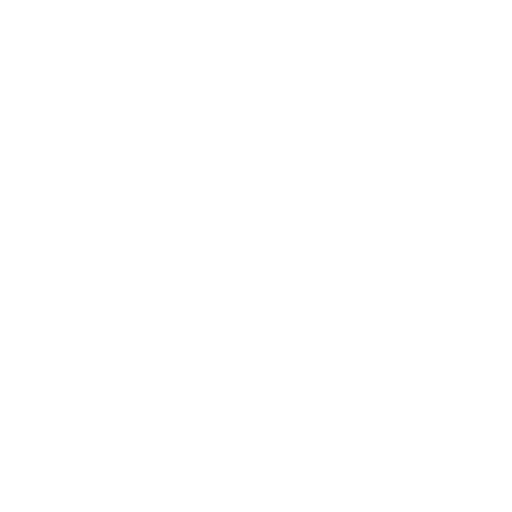
t = 0.00 s
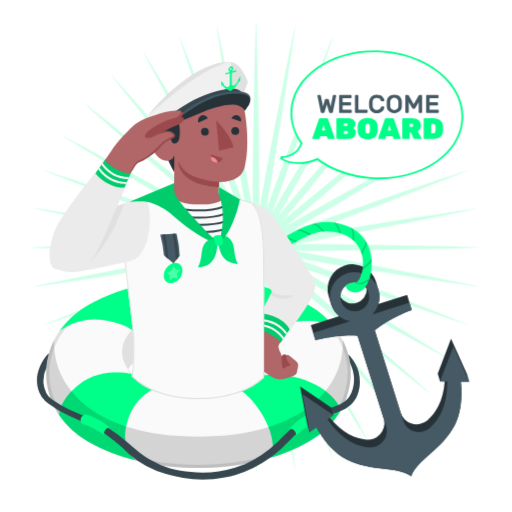
t = 2.00 s
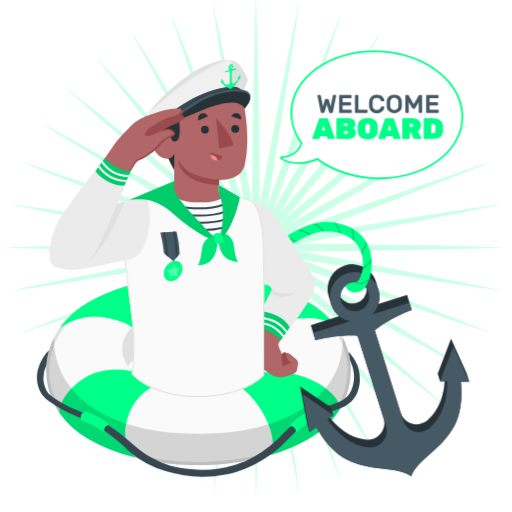
t = 2.60 s
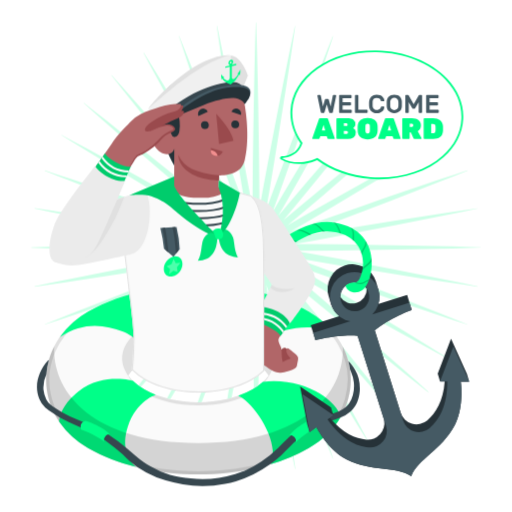
t = 3.95 s
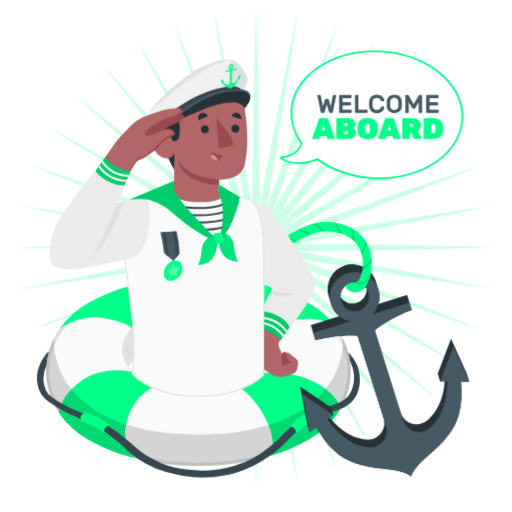
t = 5.30 s
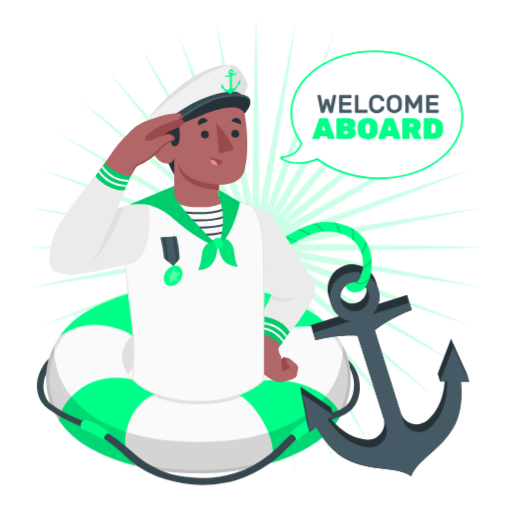
t = 6.80 s

The animated SVG that drew these frames (rendered in a browser with its animation timeline set to each time). Animation: 4 CSS @keyframes rules; one cycle of 8.00 s, repeats indefinitely.

<svg class="animated" id="freepik_stories-welcome-aboard" xmlns="http://www.w3.org/2000/svg" viewBox="0 0 500 500" version="1.1" xmlns:xlink="http://www.w3.org/1999/xlink" xmlns:svgjs="http://svgjs.com/svgjs"><style>svg#freepik_stories-welcome-aboard:not(.animated) .animable {opacity: 0;}svg#freepik_stories-welcome-aboard.animated #freepik--Sunburst--inject-27 {animation: 1s 1 forwards cubic-bezier(.36,-0.01,.5,1.38) fadeIn,6s Infinite  linear heartbeat;animation-delay: 0s,2s;}svg#freepik_stories-welcome-aboard.animated #freepik--life-preserver--inject-27 {animation: 1s 1 forwards cubic-bezier(.36,-0.01,.5,1.38) lightSpeedLeft,3s Infinite  linear floating;animation-delay: 0s,1s;}svg#freepik_stories-welcome-aboard.animated #freepik--Anchor--inject-27 {animation: 1s 1 forwards cubic-bezier(.36,-0.01,.5,1.38) lightSpeedLeft;animation-delay: 0s;}svg#freepik_stories-welcome-aboard.animated #freepik--Character--inject-27 {animation: 1s 1 forwards cubic-bezier(.36,-0.01,.5,1.38) lightSpeedLeft,6s Infinite  linear floating;animation-delay: 0s,1s;}svg#freepik_stories-welcome-aboard.animated #freepik--speech-bubble--inject-27 {animation: 1s 1 forwards cubic-bezier(.36,-0.01,.5,1.38) lightSpeedLeft;animation-delay: 0s;}svg#freepik_stories-welcome-aboard.animated #freepik--Text--inject-27 {animation: 1s 1 forwards cubic-bezier(.36,-0.01,.5,1.38) lightSpeedLeft;animation-delay: 0s;}            @keyframes fadeIn {                0% {                    opacity: 0;                }                100% {                    opacity: 1;                }            }                    @keyframes heartbeat {                0% {                    transform: scale(1);                }                10% {                    transform: scale(1.1);                }                30% {                    transform: scale(1);                }                40% {                    transform: scale(1);                }                50% {                    transform: scale(1.1);                }                60% {                    transform: scale(1);                }                100% {                    transform: scale(1);                }            }                    @keyframes lightSpeedLeft {              from {                transform: translate3d(-50%, 0, 0) skewX(20deg);                opacity: 0;              }              60% {                transform: skewX(-10deg);                opacity: 1;              }              80% {                transform: skewX(2deg);              }              to {                opacity: 1;                transform: translate3d(0, 0, 0);              }            }                    @keyframes floating {                0% {                    opacity: 1;                    transform: translateY(0px);                }                50% {                    transform: translateY(-10px);                }                100% {                    opacity: 1;                    transform: translateY(0px);                }            }        </style><g id="freepik--Sunburst--inject-27" class="animable" style="transform-origin: 250.02px 241.625px;"><g id="freepik--Sparkles--inject-27"><path d="M359.82,244.29c18.3-.33,36.61-.55,54.91-1l27.46-.64c9.15-.28,18.3-.5,27.45-.84v-.41c-9.15-.34-18.3-.56-27.45-.84L414.73,240c-18.3-.42-36.61-.64-54.91-1s-36.61-.55-54.91-.64c-5.76,0-11.52,0-17.28,0,5.68-1,11.35-2,17-3,18-3.27,36-6.73,54-10.17s36-6.9,53.91-10.49l26.93-5.4c9-1.86,17.94-3.67,26.89-5.59l-.07-.4c-9.07,1.25-18.12,2.62-27.19,3.93l-27.15,4.14c-18.09,2.77-36.16,5.73-54.24,8.58s-36.15,5.82-54.19,8.91c-5.7,1-11.4,2-17.1,3,5.45-2,10.89-3.94,16.33-5.92,17.16-6.34,34.27-12.87,51.38-19.38s34.21-13,51.26-19.69l25.58-10c8.51-3.4,17-6.73,25.51-10.18l-.13-.39c-8.72,2.81-17.4,5.74-26.09,8.6l-26,8.79c-17.34,5.87-34.62,11.92-51.93,17.87s-34.59,12-51.82,18.18q-8.21,3-16.4,6c5.05-2.89,10.09-5.81,15.13-8.71,15.81-9.23,31.52-18.63,47.23-28s31.43-18.79,47.07-28.3L417,146.45c7.78-4.82,15.6-9.59,23.36-14.46l-.21-.35c-8.09,4.28-16.13,8.67-24.19,13l-24.1,13.17c-16.06,8.79-32,17.75-48,26.62s-32,17.82-47.87,26.9c-5,2.91-10.08,5.81-15.11,8.74,4.47-3.72,8.92-7.47,13.38-11.2,14-11.84,27.8-23.82,41.65-35.79s27.69-24,41.44-36l20.62-18.14c6.83-6.1,13.7-12.15,20.5-18.29l-.27-.31c-7.23,5.62-14.38,11.34-21.57,17l-21.44,17.16c-14.29,11.44-28.46,23-42.69,34.55s-28.4,23.11-42.48,34.81q-6.68,5.61-13.36,11.23,5.64-6.66,11.24-13.36c11.7-14.08,23.24-28.28,34.81-42.47s23.1-28.4,34.55-42.69l17.15-21.44c5.67-7.2,11.39-14.35,17-21.58l-.31-.26c-6.15,6.79-12.2,13.66-18.3,20.49L354.6,114.36c-12.09,13.75-24,27.63-36,41.44s-24,27.69-35.79,41.65q-5.61,6.69-11.21,13.39,4.4-7.54,8.75-15.11c9.07-15.9,18-31.89,26.9-47.87s17.82-32,26.62-48L347,75.72c4.33-8.07,8.72-16.1,13-24.2l-.36-.2c-4.87,7.76-9.63,15.57-14.45,23.36L330.91,98.13c-9.52,15.64-18.86,31.38-28.3,47.07s-18.78,31.43-28,47.23q-4.37,7.56-8.71,15.13,3-8.19,6-16.4c6.17-17.23,12.16-34.52,18.18-51.81s12-34.59,17.87-51.93l8.78-26c2.87-8.7,5.79-17.37,8.6-26.09l-.38-.14c-3.45,8.48-6.79,17-10.18,25.51l-10,25.58c-6.66,17.06-13.12,34.18-19.69,51.27s-13,34.21-19.39,51.38q-3,8.16-5.92,16.32c1-5.69,2-11.4,3-17.1,3.09-18,6-36.11,8.9-54.18s5.82-36.15,8.59-54.25l4.13-27.15c1.31-9.06,2.69-18.11,3.94-27.18l-.4-.07c-1.93,9-3.73,17.93-5.6,26.89l-5.4,26.93c-3.58,17.95-7,35.94-10.49,53.9s-6.89,36-10.16,54c-1,5.67-2,11.34-3,17,0-5.76,0-11.51,0-17.27-.09-18.31-.38-36.61-.64-54.91s-.56-36.61-1-54.91L251,49.45c-.28-9.15-.5-18.3-.84-27.45h-.4c-.34,9.15-.56,18.3-.84,27.45l-.65,27.46c-.41,18.3-.64,36.6-1,54.91s-.55,36.6-.64,54.91c0,5.76,0,11.51,0,17.27-1-5.67-2-11.34-3-17-3.27-18-6.73-36-10.17-54s-6.9-36-10.48-53.9l-5.4-26.93c-1.87-9-3.68-17.94-5.6-26.89l-.4.07c1.25,9.07,2.63,18.12,3.94,27.18l4.13,27.15c2.77,18.1,5.73,36.16,8.58,54.25s5.82,36.14,8.91,54.18c1,5.7,2,11.41,3,17.1q-2.94-8.16-5.92-16.32c-6.35-17.17-12.88-34.27-19.39-51.38s-13-34.21-19.69-51.27l-10-25.58c-3.4-8.5-6.73-17-10.18-25.51l-.38.14c2.81,8.72,5.73,17.39,8.6,26.09l8.78,26c5.87,17.34,11.92,34.61,17.87,51.93s12,34.58,18.18,51.81q3,8.21,6,16.4-4.34-7.58-8.71-15.13c-9.23-15.8-18.63-31.51-28-47.23s-18.78-31.43-28.3-47.07L154.81,74.68c-4.82-7.79-9.58-15.6-14.45-23.36l-.36.2c4.28,8.1,8.67,16.13,13,24.2l13.17,24.1c8.8,16.06,17.75,32,26.62,48s17.83,32,26.9,47.87q4.37,7.56,8.75,15.11-5.59-6.71-11.21-13.39c-11.84-14-23.82-27.8-35.79-41.65s-23.95-27.69-36-41.44L127.27,93.74c-6.1-6.83-12.15-13.7-18.3-20.49l-.31.26c5.62,7.23,11.34,14.38,17,21.58l17.16,21.44c11.45,14.29,23,28.45,34.55,42.69s23.11,28.39,34.81,42.47q5.61,6.69,11.23,13.36-6.66-5.64-13.36-11.23C196,192.12,181.77,180.57,167.58,169s-28.4-23.11-42.69-34.55L103.45,117.3c-7.19-5.66-14.34-11.38-21.57-17l-.27.31c6.8,6.14,13.67,12.19,20.5,18.29L122.73,137c13.75,12.09,27.63,24,41.44,36s27.68,23.95,41.65,35.79c4.46,3.73,8.91,7.48,13.38,11.2-5-2.93-10.07-5.83-15.11-8.74-15.89-9.08-31.89-18-47.87-26.9s-32-17.83-48-26.62l-24.1-13.17c-8.06-4.33-16.1-8.72-24.19-13l-.21.35c7.76,4.87,15.58,9.64,23.36,14.46l23.46,14.28c15.64,9.51,31.38,18.86,47.06,28.3S185,207.81,200.8,217c5,2.9,10.08,5.82,15.13,8.71q-8.19-3-16.4-6c-17.23-6.18-34.53-12.17-51.82-18.18s-34.59-12-51.93-17.87l-26-8.79c-8.69-2.86-17.37-5.79-26.09-8.6l-.13.39c8.48,3.45,17,6.78,25.51,10.18l25.58,10c17.05,6.65,34.18,13.12,51.26,19.69s34.21,13,51.38,19.38c5.44,2,10.88,4,16.33,5.92-5.7-1-11.4-2-17.1-3-18-3.09-36.12-6-54.19-8.91s-36.15-5.81-54.25-8.58l-27.14-4.14c-9.07-1.31-18.12-2.68-27.19-3.93l-.07.4c9,1.92,17.93,3.73,26.89,5.59l26.93,5.4c18,3.59,35.94,7,53.91,10.49s36,6.9,54,10.17c5.67,1,11.34,2,17,3-5.76,0-11.52,0-17.28,0-18.3.09-36.61.38-54.91.64s-36.61.55-54.91,1l-27.46.64c-9.15.28-18.3.5-27.45.84v.41c9.15.34,18.3.56,27.45.84l27.46.64c18.3.42,36.61.64,54.91,1s36.61.55,54.91.64c5.76,0,11.52,0,17.28,0-5.68,1-11.35,2-17,3-18,3.26-36,6.72-54,10.16s-36,6.9-53.91,10.49L60.55,274c-9,1.87-17.94,3.67-26.89,5.6l.07.4c9.07-1.26,18.12-2.63,27.19-3.94l27.14-4.14c18.1-2.77,36.17-5.72,54.25-8.58s36.15-5.81,54.19-8.9c5.7-1,11.4-2,17.1-3q-8.17,2.94-16.33,5.92c-17.17,6.34-34.27,12.87-51.38,19.38s-34.21,13-51.26,19.69l-25.58,10c-8.51,3.39-17,6.73-25.51,10.18l.13.38c8.72-2.81,17.4-5.74,26.09-8.6l26-8.79c17.34-5.87,34.62-11.92,51.93-17.87s34.59-12,51.82-18.18c5.47-2,10.94-4,16.4-6q-7.58,4.34-15.13,8.71c-15.81,9.23-31.52,18.63-47.24,28S122.14,313,106.5,322.54L83,336.82c-7.78,4.82-15.6,9.59-23.36,14.46l.21.35C68,347.35,76,343,84.08,338.63l24.1-13.17c16.06-8.79,32-17.75,48-26.61s32-17.83,47.87-26.9q7.56-4.36,15.11-8.75-6.7,5.58-13.38,11.21c-14,11.83-27.8,23.82-41.65,35.78s-27.69,24-41.44,36l-20.62,18.14c-6.83,6.1-13.7,12.15-20.5,18.29l.27.31c7.23-5.62,14.38-11.33,21.57-17l21.44-17.16c14.29-11.44,28.46-23,42.69-34.55s28.4-23.11,42.47-34.8q6.69-5.61,13.36-11.24-5.62,6.66-11.23,13.36c-11.7,14.08-23.24,28.29-34.81,42.48s-23.1,28.39-34.55,42.68l-17.16,21.45c-5.66,7.19-11.38,14.34-17,21.57l.31.26c6.15-6.79,12.2-13.66,18.3-20.49l18.13-20.62c12.09-13.75,24-27.63,36-41.44s23.95-27.69,35.79-41.65q5.61-6.69,11.21-13.39-4.4,7.54-8.75,15.11c-9.07,15.9-18,31.89-26.9,47.88s-17.82,32-26.62,48L153,407.55c-4.33,8.07-8.72,16.1-13,24.2l.36.2c4.87-7.75,9.63-15.57,14.45-23.35l14.28-23.46c9.52-15.64,18.86-31.38,28.3-47.07s18.78-31.43,28-47.23q4.36-7.56,8.71-15.13-3,8.19-6,16.4C222,309.34,216,326.64,209.94,343.93s-12,34.58-17.87,51.93l-8.78,26c-2.87,8.7-5.79,17.38-8.6,26.09l.38.14c3.45-8.48,6.78-17,10.18-25.51l10-25.58c6.66-17.06,13.12-34.18,19.69-51.27s13-34.21,19.39-51.38q3-8.16,5.92-16.32c-1,5.7-2,11.4-3,17.1-3.09,18-6,36.12-8.91,54.19s-5.81,36.14-8.58,54.24l-4.13,27.15c-1.31,9.06-2.69,18.11-3.94,27.18l.4.08c1.92-9,3.73-17.93,5.6-26.9l5.4-26.92c3.58-18,7-35.94,10.48-53.91s6.9-36,10.17-54c1-5.67,2-11.34,3-17,0,5.76,0,11.52,0,17.28.09,18.3.38,36.6.64,54.91s.56,36.6,1,54.91l.65,27.45c.28,9.15.5,18.31.84,27.46h.4c.34-9.15.56-18.31.84-27.46l.65-27.45c.41-18.31.64-36.61,1-54.91s.55-36.61.64-54.91c0-5.76,0-11.52,0-17.28,1,5.67,2,11.34,3,17,3.27,18,6.73,36,10.16,54s6.91,35.95,10.49,53.91l5.4,26.92c1.87,9,3.67,17.94,5.6,26.9l.4-.08c-1.25-9.07-2.63-18.12-3.94-27.18l-4.13-27.15c-2.77-18.1-5.73-36.16-8.59-54.24s-5.81-36.15-8.9-54.19c-1-5.7-2-11.4-3-17.1q2.94,8.18,5.92,16.32c6.35,17.17,12.88,34.27,19.39,51.38S298.1,380,304.76,397l10,25.58c3.39,8.5,6.73,17,10.18,25.51l.38-.14c-2.81-8.71-5.73-17.39-8.6-26.09l-8.78-26c-5.87-17.35-11.92-34.62-17.87-51.93s-12-34.59-18.18-51.82q-3-8.21-6-16.4,4.33,7.57,8.71,15.13c9.23,15.8,18.63,31.51,28,47.23s18.78,31.43,28.3,47.07l14.28,23.46c4.82,7.78,9.58,15.6,14.45,23.35l.36-.2c-4.28-8.1-8.67-16.13-13-24.2l-13.17-24.1c-8.8-16.06-17.75-32-26.62-48s-17.83-32-26.9-47.88q-4.37-7.56-8.75-15.11,5.6,6.72,11.21,13.39c11.83,14,23.82,27.8,35.79,41.65s23.95,27.69,36,41.44l18.13,20.62c6.1,6.83,12.15,13.7,18.3,20.49l.31-.26c-5.62-7.23-11.34-14.38-17-21.57l-17.15-21.45c-11.45-14.29-23-28.45-34.55-42.68s-23.11-28.4-34.81-42.48q-5.61-6.69-11.23-13.36,6.66,5.64,13.35,11.24c14.08,11.69,28.29,23.24,42.48,34.8s28.78,23.11,43.06,34.55L396.55,366c7.19,5.67,14.34,11.38,21.57,17l.27-.31c-6.8-6.14-13.67-12.19-20.5-18.29l-20.62-18.14c-13.75-12.08-27.63-24-41.44-36s-27.68-23.95-41.65-35.78q-6.69-5.61-13.38-11.21,7.54,4.4,15.11,8.75c15.89,9.07,31.89,18,47.87,26.9s32,17.82,48,26.61l24.1,13.17c8.06,4.34,16.1,8.72,24.19,13l.21-.35c-7.76-4.87-15.58-9.64-23.36-14.46L393.5,322.54c-15.64-9.51-31.38-18.86-47.07-28.29s-31.42-18.78-47.23-28q-7.56-4.37-15.13-8.71c5.46,2,10.93,4,16.4,6,17.23,6.18,34.53,12.17,51.82,18.18s34.59,12,51.93,17.87l26,8.79c8.69,2.86,17.37,5.79,26.09,8.6l.13-.38c-8.48-3.45-17-6.79-25.51-10.18l-25.58-10c-17.05-6.65-34.18-13.12-51.26-19.69s-34.22-13-51.38-19.38q-8.16-3-16.33-5.92c5.7,1,11.4,2,17.1,3,18,3.09,36.12,6,54.19,8.9s36.15,5.81,54.24,8.58L439.08,276c9.07,1.31,18.12,2.68,27.19,3.94l.07-.4c-8.95-1.93-17.93-3.73-26.89-5.6l-26.93-5.4c-17.95-3.59-35.94-7-53.91-10.49s-35.95-6.9-54-10.16c-5.67-1-11.34-2-17-3,5.76,0,11.52,0,17.28,0C323.21,244.84,341.52,244.56,359.82,244.29Z" style="fill: rgb(0, 255, 136); opacity: 0.2; transform-origin: 250.02px 241.625px;" class="animable"></path></g></g><g id="freepik--life-preserver--inject-27" class="animable" style="transform-origin: 193.742px 376.937px;"><g id="freepik--Inflatable--inject-27" class="animable" style="transform-origin: 193.742px 376.937px;"><g id="freepik--inflatable--inject-27" class="animable" style="transform-origin: 193.756px 371.274px;"><path d="M86,437.87c59.5,34.37,156,34.37,215.48,0,54.7-31.56,54.7-101.61,0-133.23-59.5-34.32-156-34.32-215.48,0C31.34,336.26,31.34,406.31,86,437.87Zm39.09-71c3.6-5,8.91-9.71,16-13.79,29.12-16.76,76.26-16.76,105.38,0,7.05,4.08,12.36,8.75,16,13.79-3.6,5-8.91,9.65-16,13.73-29.12,16.82-76.26,16.82-105.38,0C134,376.5,128.73,371.83,125.13,366.85Z" style="fill: rgb(250, 250, 250); transform-origin: 193.755px 371.274px;" id="el3ik4eql4hvr" class="animable"></path><path d="M57.51,405.78c-20-34.63-7-76.94,30.1-98.42,58.54-33.76,153.8-33.76,212.34,0,12.89,7.46,23.3,17.62,30.09,29.39a68.12,68.12,0,0,1,6.79,53c-5.24,18.57-18.34,34.69-36.88,45.39-58.54,33.81-153.8,33.81-212.34,0-12.89-7.45-23.3-17.6-30.1-29.37m190.54-55.45c-29.93-17.22-78.61-17.22-108.53,0-7.3,4.23-16,14.19-16,14.19,3.19,6.34,8.67,14.58,15.94,18.79,29.93,17.28,78.61,17.28,108.54,0,7.27-4.21,15.46-15.28,17.3-21.23C265.35,362.08,255.34,354.56,248.05,350.33Zm-193.27,57C61.62,419.19,72,429.79,86,437.87c59.5,34.37,156,34.37,215.48,0,40.7-23.49,51.12-68.28,31.25-102.7-6.83-11.83-17.25-22.44-31.25-30.53-59.5-34.32-156-34.32-215.48,0C45.34,328.16,34.92,373,54.78,407.35Zm207.65-40.5c-3.6,5-8.9,9.65-16,13.73-29.12,16.81-76.26,16.82-105.38,0-7.05-4.08-12.36-8.75-16-13.73,3.6-5,8.91-9.71,16-13.79,29.12-16.76,76.26-16.76,105.38,0,7.05,4.08,12.36,8.75,16,13.79Z" style="fill: rgb(224, 224, 224); transform-origin: 193.758px 371.274px;" id="elitsu0ix37vg" class="animable"></path><path d="M141.09,319.75c29.12-16.76,76.26-16.76,105.38,0,22,12.73,27.37,31.45,16,47.1-3.6-5-8.91-9.71-16-13.79-29.12-16.76-76.26-16.76-105.38,0-7.05,4.08-12.36,8.75-16,13.79C113.72,351.2,119.08,332.48,141.09,319.75Z" style="fill: rgb(224, 224, 224); transform-origin: 193.779px 337.015px;" id="el5cout26cbkv" class="animable"></path><path d="M264.55,453.61a33.27,33.27,0,0,0,1.83-13.08c-1.25-22.22-23-50.07-33.65-53.68l.13-.1a82.69,82.69,0,0,0,13.61-6.17,58.23,58.23,0,0,0,10.18-7.4c40.6-4.73,72.51,18.26,76,34.39-6.84,11.75-17.19,22.27-31.11,30.3A176.56,176.56,0,0,1,264.55,453.61Z" style="fill: rgb(0, 255, 136); transform-origin: 282.69px 413.081px;" id="elx3qu9jfzlqe" class="animable"></path><path d="M301.52,304.64a86.61,86.61,0,0,1,25.41,21.89c-22.67-13-52.15-3.64-62.4,1.34-10.43,5.07-22.17,16.57-20.9,23.63l-.19,0a92.33,92.33,0,0,0-19.62-7.31c-2.74-6-5.65-17.18-1-33.61,3.79-13.48,13.45-22.05,20.79-26.85C264.75,287.92,284.63,294.89,301.52,304.64Z" style="fill: rgb(0, 255, 136); transform-origin: 273.65px 317.615px;" id="elem8qyh3f1oo" class="animable"></path><g id="el1evua8mj6wh"><path d="M243.63,351.5l-.19,0a92.33,92.33,0,0,0-19.62-7.31c-2.74-6-5.64-17.17-1-33.59a90.94,90.94,0,0,1,23.68,9.17A54.77,54.77,0,0,1,260,330.44C251,336.17,242.54,345.46,243.63,351.5Z" style="opacity: 0.15; transform-origin: 240.187px 331.05px;" class="animable"></path></g><path d="M144.15,351.47l-.09,0c-.21-12.56-14.17-23.65-23.9-27.34-17.8-6.74-38.62-10.26-61.76,5.45A85.63,85.63,0,0,1,86,304.64c17.12-9.88,37.3-16.89,58.78-21.08,9,6.69,16.06,17,19.91,30a41.18,41.18,0,0,1-2.54,31.05A90.9,90.9,0,0,0,144.15,351.47Z" style="fill: rgb(0, 255, 136); transform-origin: 112.503px 317.515px;" id="el6jv4mf3kaes" class="animable"></path><g id="eluxwuty990a9"><path d="M144.06,351.44c-.15-9-7.36-17.22-15-22.53a56.6,56.6,0,0,1,12-9.16,89.58,89.58,0,0,1,22.74-8.91c.3.89.63,1.77.9,2.69a41.18,41.18,0,0,1-2.54,31.05h0a90.9,90.9,0,0,0-18,6.89Z" style="opacity: 0.15; transform-origin: 147.838px 331.155px;" class="animable"></path></g><path d="M86,437.87a85.29,85.29,0,0,1-28.29-25.82c.64-7,4.38-17.92,19-29.58,23.34-18.67,53.11-10.26,53.11-10.26l.07,0a57.06,57.06,0,0,0,11.21,8.39,80.55,80.55,0,0,0,11.11,5.27v0s-19,5.31-27.41,31c-6.65,20.27.62,32.62,7.85,39.4A182.76,182.76,0,0,1,86,437.87Z" style="fill: rgb(0, 255, 136); transform-origin: 104.96px 413.295px;" id="eljy73b3n5tcs" class="animable"></path></g><g id="elhc5iz57duy"><path d="M334.63,338.6c2.28,41.64-33.82,94.45-140.85,94.45S50.66,380.25,52.93,338.61C35.65,372.52,46.68,415.16,86,437.87c59.5,34.37,156,34.37,215.48,0C340.88,415.16,351.92,372.52,334.63,338.6Z" style="opacity: 0.15; transform-origin: 193.781px 401.124px;" class="animable"></path></g><path d="M351.29,382.44c-.53,7.43-3.32,14.45-8.81,19.57a32.53,32.53,0,0,1-10.14,6.09c-3.11,1.27-6.33,2.28-9.39,3.35-7.3,2.54-14.5,5.1-21.09,9.21A94.3,94.3,0,0,0,286.42,433c-5.49,5.29-10.4,11.11-16.38,15.88q-3.36,2.68-6.86,5.16a109.83,109.83,0,0,1-32.84,16.27c-3.49,1-7,1.86-10.58,2.55a116.78,116.78,0,0,1-41.1.56,164.43,164.43,0,0,1-16.8-3.9,92.82,92.82,0,0,1-35.25-18.82c-2.44-2.09-4.39-4.53-6.76-6.63-2.69-2.38-5.43-4.71-8.23-7A126.05,126.05,0,0,0,94,425c-6.89-3.81-14.15-6.89-21.35-10.06-3.62-1.6-7.23-3.21-10.74-5.05-2.89-1.51-5.65-3.24-8.41-5l-1-.6a57.83,57.83,0,0,1-8.27-5.87A23.25,23.25,0,0,1,38.46,390c-5.49-13.08-.89-27,8-37.28a2.19,2.19,0,0,1,1.2-.73,72.31,72.31,0,0,0-2.46,13.92,30.08,30.08,0,0,0-2.74,15.16,27.12,27.12,0,0,0,2.65,9.19,16.1,16.1,0,0,0,4.14,5.2c.47.42,1,.81,1.49,1.19,2.41,1.77,5,3.25,7.56,4.85a94.53,94.53,0,0,0,9.9,5.37c6.76,3.2,13.77,5.8,20.56,8.93a153,153,0,0,1,17.88,9.51,168.31,168.31,0,0,1,16.92,12.56c5.46,4.52,10.47,9.37,16.33,13.43q3.26,2.25,6.68,4.28a89.35,89.35,0,0,0,19.4,8.56c6.69,2,13.44,2.64,20.33,3.38a108.59,108.59,0,0,0,43.33-4.22c2.29-.71,4.57-1.5,6.81-2.36,1.14-.44,2.27-.91,3.38-1.4a101.26,101.26,0,0,0,15.28-8.48,106.13,106.13,0,0,0,16.61-13.34c5.08-5.08,9.91-10.32,15.46-14.93A81.48,81.48,0,0,1,303.92,412c6.74-3.22,14-5.29,21-7.73,4.49-1.55,8.82-3.23,12.37-6.16a20.31,20.31,0,0,0,3.51-3.7c4.25-5.84,5.43-13.66,4.73-20.71a32.55,32.55,0,0,0-2.56-9.85c-.35-.84-.72-1.68-1.12-2.5a71,71,0,0,0-1.76-8.61,41.57,41.57,0,0,1,3.58,4.13c1.09,1.49,2.11,3,3.06,4.61C350.51,367.69,351.8,375.25,351.29,382.44Z" style="fill: rgb(55, 71, 79); transform-origin: 193.742px 413.482px;" id="elaz42hpujh0w" class="animable"></path><path d="M83.71,411.37c16.2,5.11,23.53,12.95,23.53,12.95-3-.79-7,4.08-5.27,7.33A86.59,86.59,0,0,0,79.23,419.8C77.49,414.48,80.72,411.75,83.71,411.37Z" style="fill: rgb(0, 255, 136); transform-origin: 92.9902px 421.51px;" id="elgca65rw25r6" class="animable"></path><path d="M304.4,409.57c-15.43,7.1-21.72,15.79-21.72,15.79,2.87-1.16,7.46,3.17,6.14,6.61a86.55,86.55,0,0,1,21.08-14.59C311,411.88,307.42,409.57,304.4,409.57Z" style="fill: rgb(0, 255, 136); transform-origin: 296.392px 420.77px;" id="elqry8c5pnvu" class="animable"></path></g></g><g id="freepik--Anchor--inject-27" class="animable animator-active" style="transform-origin: 368.355px 340.87px;"><g id="freepik--anchor--inject-27" class="animable" style="transform-origin: 368.355px 340.87px;"><path d="M458.23,372.85,456,365.26l-15.54-34.4-13,34.09,2.28,7.59,4.54,0c-1.47,19.56-9,31.15-17,38a16.23,16.23,0,0,1-26-7.57L366,322.56c13.6-11.57,36.11-20,36.11-20l-2.23-7.05-2.27-7.59-28,8.83a24.08,24.08,0,0,0-.11-14.16c-.37-1.18-1.84-6.2-2.27-7.58A24.21,24.21,0,0,0,321,289.56c.37,1.17,1.84,6.19,2.28,7.58a24,24,0,0,0,8,11.66l-27.78,8.76,4.5,14.65s23.37-6,41.17-4.32l25.92,82.19a16.21,16.21,0,0,1-17.38,19.26c-10.44-1-23.29-6.21-35.73-21.43l3.53-2.53-2.27-7.59-30.19-20.48,7,37.09,2.28,7.59,6.65-4.77c3,5.69,13.57,23.55,29.44,31.48,25.18,12.58,47.88,6.26,63.13,16.25,6.75-16.93,29-24.77,42.38-49.52,8.45-15.59,6.83-36.26,6.06-42.67ZM332.31,289.93a14.08,14.08,0,0,1,25.9-7.71,14.08,14.08,0,0,1-25.9,7.71Z" style="fill: rgb(38, 50, 56); transform-origin: 375.64px 361.501px;" id="el3ewktfvih0q" class="animable"></path><path d="M458.23,372.85l-15.53-34.4-13,34.09,7.08.07c.12,24.21-8.3,37.88-17.23,45.55a16.22,16.22,0,0,1-25.95-7.57l-27.73-87.95c13.59-11.62,36.2-20.09,36.2-20.09l-2.23-7.05L363.54,307a24.2,24.2,0,1,0-21.39,6.75l-36.32,11.45,2.23,7.06s23.37-6,41.17-4.32L377,415.84a16.22,16.22,0,0,1-16.91,21.09c-11.71-1.17-26.45-7.53-40.24-27.42l5.76-4.13L295.38,384.9l7,37.09,6.65-4.77c3,5.69,13.57,23.55,29.44,31.48,25.18,12.58,47.88,6.26,63.13,16.25,6.75-16.93,29-24.77,42.38-49.52,8.45-15.59,6.83-36.26,6.06-42.67ZM342.16,276.43A14.09,14.09,0,1,1,333,294.1,14.09,14.09,0,0,1,342.16,276.43Z" style="fill: rgb(69, 90, 100); transform-origin: 376.805px 365.337px;" id="el0ebb1vnc4dme" class="animable"></path><path d="M361.26,270.75A55.31,55.31,0,0,1,359.1,276a27.05,27.05,0,0,1-2.39,4.23,12.93,12.93,0,0,1-2.9,3.05,12.12,12.12,0,0,1-8.68,2.24,11.13,11.13,0,0,1-5.81-2.81,10.13,10.13,0,0,1-1.82-3.18,1.81,1.81,0,0,1-.09-.55,14.15,14.15,0,0,1,9.8-3.23.79.79,0,0,0,.61,0l.18-.07a12.39,12.39,0,0,0,3-3.11c8.79-18,1.46-41.5-23.33-45.72-19.24-3.28-29.41,4.82-43.85,12.38-1.83-2.81-3.64-5.56-5.34-8.15,15.83-8.37,30.24-16.75,48.78-13.62C357.13,222.6,367.6,245,361.26,270.75Z" style="fill: rgb(0, 255, 136); transform-origin: 320.758px 251.203px;" id="elkkx5xkiprtk" class="animable"></path><g id="elynbxjg2t84"><g style="opacity: 0.2; transform-origin: 320.795px 247.4px;" class="animable"><path d="M331.37,223.67a17,17,0,0,0-2.87-5,10.15,10.15,0,0,0-1.14-1.13l-.12,0c-.57-.09-1.13-.18-1.69-.25a9.93,9.93,0,0,1,2.78,2.81,25,25,0,0,1,2.56,5.67c.23.68.47,1.37.71,2.05.49.13,1,.28,1.45.43C332.45,226.74,332,225.19,331.37,223.67Z" id="elxdwdyhqypjb" class="animable" style="transform-origin: 329.3px 222.77px;"></path><path d="M344.34,230.55c0,1.28-.13,2.56-.07,3.84.52.45,1,.9,1.51,1.38,0-.27-.09-.53-.11-.8-.16-1.82,0-3.65,0-5.47a12.65,12.65,0,0,0-1.18-6c-.71-.4-1.43-.79-2.18-1.17C344.38,224.4,344.45,227.79,344.34,230.55Z" id="eln6h3ix775qj" class="animable" style="transform-origin: 344.045px 229.05px;"></path><path d="M293.25,224.3a11.42,11.42,0,0,0-1.29-.11l-2.43,1.2.6-.07a8.61,8.61,0,0,1,3.39.19,32.11,32.11,0,0,1,6.1,2.75c.91.46,1.83,1,2.75,1.43.57-.24,1.14-.47,1.72-.68-1.78-.87-3.54-1.77-5.32-2.64A20,20,0,0,0,293.25,224.3Z" id="elxhsb9h5g8c" class="animable" style="transform-origin: 296.81px 226.94px;"></path><path d="M358.89,274.81c.3-.13.6-.25.91-.36.24-.56.48-1.12.7-1.69-.26.08-.53.17-.79.27a29.84,29.84,0,0,0-4.37,2.21,7.47,7.47,0,0,1-2.2.93,9.36,9.36,0,0,1-2.59.05,8.21,8.21,0,0,1-2.5-.48l-.05,0-.18.07a.79.79,0,0,1-.61,0h-1a5.17,5.17,0,0,0,2.51,1.33,10.89,10.89,0,0,0,5.35.07C355.82,276.67,357.28,275.53,358.89,274.81Z" id="el8ehoncgfanc" class="animable" style="transform-origin: 353.355px 275.135px;"></path><path d="M290.52,235.67c-4-1.36-7.77-3.75-11.94-4.32l.87,1.34a16,16,0,0,1,2.06.55c2.6.9,5,2.22,7.6,3.21Z" id="ela1ckb3xvoev" class="animable" style="transform-origin: 284.55px 233.9px;"></path><path d="M361.89,253.94a12.13,12.13,0,0,1-4.22,4.58,25.17,25.17,0,0,0-3.4,3.12c-.1.81-.23,1.62-.39,2.42a23.66,23.66,0,0,1,2-2.27c1.47-1.47,3.23-2.54,4.79-3.91a10.58,10.58,0,0,0,2.34-3c-.05-1.29-.16-2.55-.31-3.8,0,0,0,0,0,0A9.48,9.48,0,0,1,361.89,253.94Z" id="el0sxv74qqnjp" class="animable" style="transform-origin: 358.445px 257.57px;"></path><path d="M353.43,249a9.83,9.83,0,0,1,.48-1.94,37.11,37.11,0,0,1,2.38-4.71,14.53,14.53,0,0,0,1.77-4.65c0-.24.06-.49.08-.74-.43-.77-.88-1.52-1.37-2.25a6.35,6.35,0,0,1,.13,1.17,9,9,0,0,1-.35,2.48,22.55,22.55,0,0,1-2.24,4.8,25.8,25.8,0,0,0-1.66,3.38C353,247.34,353.2,248.16,353.43,249Z" id="eln9l5i8gemf" class="animable" style="transform-origin: 355.395px 241.855px;"></path><path d="M313.65,222.81a17.71,17.71,0,0,0-4.25-3.41,9.66,9.66,0,0,0-2.5-.88c-.81.21-1.62.43-2.43.67a8.16,8.16,0,0,1,2.39.26,9.07,9.07,0,0,1,2.73,1.36,27.41,27.41,0,0,1,3.94,3.75c.59.62,1.2,1.24,1.85,1.81.64-.06,1.29-.1,1.95-.13A37.26,37.26,0,0,1,313.65,222.81Z" id="eldopkk5mbihn" class="animable" style="transform-origin: 310.9px 222.445px;"></path></g></g></g></g><g id="freepik--Character--inject-27" class="animable" style="transform-origin: 178.017px 228.488px;"><g id="freepik--character--inject-27" class="animable" style="transform-origin: 178.017px 228.488px;"><g id="freepik--Top--inject-27" class="animable" style="transform-origin: 178.017px 228.488px;"><path d="M278.34,349.4a3.06,3.06,0,0,0-3.24,1.76c-.49-.31-.8-.91-1.37-1s-1.3.47-1.68,1.07a13.06,13.06,0,0,0,1.11,15.31,2.19,2.19,0,0,0,.79.63,2.23,2.23,0,0,0,1.15.07,25.91,25.91,0,0,0,6-1.42c1.93-.71,4-1.86,4.55-3.84a7.68,7.68,0,0,0-.52-4.39,11.55,11.55,0,0,0-2.87-5.07C281.28,351.53,279.67,349.63,278.34,349.4Z" style="fill: rgb(154, 74, 77); transform-origin: 277.925px 358.325px;" id="elledcqtilta" class="animable"></path><path d="M293.85,307.6c14.18-20.28,13.85-24.31,8.25-34.92-3.06-5.79-15.52-25.47-29.05-46.38-8.36-12.93-15.19-17-25.55-18.54V259l18.86,28.56s-15.65,32.61-18.46,41.77c-4.05,13.17-.82,29.64,10,37.25s13.38,8.48,21.43,6.14,10.12-3.31,10.66-6.09c1.36-7,2.38-7.92-2.1-11.54-2.55-2.06-4.73-4.13-6.11-5a1.21,1.21,0,0,0-1.72.52c-2,4.05,3.89,9.31,3.89,9.31a32.73,32.73,0,0,0-7.86,3.3c-1.66-7.11-.29-11.33-2-15-1.1-2.32-3.08-6.21-1.62-8.32C275.57,335.41,285,320.25,293.85,307.6Z" style="fill: rgb(177, 102, 104); transform-origin: 275.958px 290.813px;" id="eltng35gcrz2k" class="animable"></path><path d="M255.64,308.37l-7,17.24s4.59-1.62,14.86,3.88C273.14,334.64,274,338,274,338l10.29-15s-2.3-5.21-11.88-9.34A76.62,76.62,0,0,0,255.64,308.37Z" style="fill: rgb(0, 255, 136); transform-origin: 266.465px 323.185px;" id="elsxh526z8oi" class="animable"></path><g id="elin7bfsl6wm"><path d="M255.64,308.37l-7,17.24s4.59-1.62,14.86,3.88C273.14,334.64,274,338,274,338l10.29-15s-2.3-5.21-11.88-9.34A76.62,76.62,0,0,0,255.64,308.37Z" style="opacity: 0.2; transform-origin: 266.465px 323.185px;" class="animable"></path></g><path d="M279.31,330.19l1.13-1.66a33.77,33.77,0,0,0-26.64-13.6l-.83,0-.77,1.91A31.94,31.94,0,0,1,279.31,330.19Z" style="fill: rgb(250, 250, 250); transform-origin: 266.32px 322.56px;" id="el3276jyen3rt" class="animable"></path><path d="M251.07,319.66l-.77,1.9a31.86,31.86,0,0,1,25.92,13.15l1.14-1.67A33.8,33.8,0,0,0,251.07,319.66Z" style="fill: rgb(250, 250, 250); transform-origin: 263.83px 327.185px;" id="elu8vvfy2du4p" class="animable"></path><path d="M266.36,287.58c5.86,4.59,14.26,4.07,18.26,2.83-6.69,4.34-15.92,2.32-19.43-.5" style="fill: rgb(154, 74, 77); transform-origin: 274.905px 290.252px;" id="elo2drqjelq4" class="animable"></path><path d="M245.25,201.27c9,3.33,16.4,5,23.2,14.93s33.92,51.06,37.25,58.67,2.87,12.23-3.83,23.63-18.65,27.12-18.65,27.12-5.27-13.76-28.51-16.25l10.87-21.45-20.33-29.61Z" style="fill: rgb(235, 235, 235); transform-origin: 276.486px 263.445px;" id="elpk9g4qg6nq" class="animable"></path><path d="M265.58,287.92c3.5,4.53,16.44,4.84,21.69,3.39-6.59,5.46-18.71,4.12-23.09-.64Z" style="fill: rgb(224, 224, 224); transform-origin: 275.725px 291.389px;" id="el4xnzjqmuooi" class="animable"></path><path d="M130.24,344.29c0-1.26.1-2.33.13-3.05C130.33,342.05,130.29,343.11,130.24,344.29Z" style="fill: rgb(250, 250, 250); transform-origin: 130.305px 342.765px;" id="el61i09u420i3" class="animable"></path><path d="M257.6,242c-.74-10.81-1.64-21.92-5.79-32.06a23.51,23.51,0,0,0-6.35-9c-.18,0-31.72-9.55-31.91-9.55s-43.44-2.51-43.53-2.45c-9.27,2.37-18.45,5-27.62,7.72-5.46,3.35-9.62,8.4-12.82,13.86-9.68,16.68-9.66,36.87-7.11,55.44.08.65.16,1.32.24,2,.26,2.29.54,4.67.84,7.12,1.11,9.56,2.37,20.4,3.46,28.5,1.44,12.54,3.24,25.09,3.36,37.72,0-2.91-.13-5.82-.31-8.73.23,3.4.35,6.37.31,8.73-.13,8.13-.45,14.86-.82,20.28.27-4.61.5-12.24.69-17.23-.23,5.43-.63,14.65-.74,17.5-.14,1.46-.67,7.61-.83,9.32h0v.05h.09a56.32,56.32,0,0,0,12.33,9.41c29.12,16.81,76.27,16.81,105.38,0a57.73,57.73,0,0,0,11.18-8.27c.23,0,.35,0,.34-.07C257.72,342,258.79,271.23,257.6,242Z" style="fill: rgb(250, 250, 250); transform-origin: 189.602px 291.088px;" id="elga23jxcazzs" class="animable"></path><path d="M170.14,189.88c1.52.06,16.61.92,27.72,1.56l15.54.88c1.12.31,12,3.58,20,6,8.54,2.57,10.89,3.27,11.59,3.47a22.84,22.84,0,0,1,5.91,8.51c3.93,9.63,4.91,20.08,5.71,31.72.76,18.8.6,54.56.45,86.11-.08,16.78-.15,32.66-.07,43.44l0,0a56.3,56.3,0,0,1-11,8.13c-13.93,8-32.46,12.47-52.19,12.47s-38.26-4.43-52.19-12.47a55.53,55.53,0,0,1-11.88-9c.1-1.08.26-2.92.41-4.68s.31-3.46.37-4.14v-.05l0-.25h0c.43-6.42.71-13.26.82-20.33,0-2.3-.07-5.18-.31-8.82h0c-.47-7.53-1.37-15-2.25-22.36-.26-2.23-.53-4.45-.79-6.7-1-7.75-2.25-18.13-3.32-27.28l-.14-1.21c-.29-2.45-.58-4.83-.84-7.12l-.24-2c-3.24-23.58-1-41,7-54.79,3.53-6,7.69-10.54,12.37-13.45,8.69-2.56,18-5.25,27.33-7.64m-.1-1h0c-9.27,2.37-18.45,5-27.62,7.72-5.46,3.35-9.62,8.4-12.82,13.86-9.68,16.68-9.66,36.87-7.11,55.44.08.65.16,1.32.24,2,.26,2.29.54,4.67.84,7.12,1.11,9.56,2.37,20.4,3.46,28.5,1.44,12.54,3.24,25.09,3.36,37.72,0-2.91-.14-5.82-.31-8.73.23,3.4.35,6.37.31,8.73-.13,8.13-.45,14.86-.82,20.28.27-4.61.5-12.24.69-17.23-.23,5.43-.63,14.65-.74,17.5-.14,1.46-.67,7.61-.83,9.32h0v.05h.09a56.32,56.32,0,0,0,12.33,9.41c14.56,8.41,33.63,12.61,52.69,12.61s38.13-4.2,52.69-12.61a57.73,57.73,0,0,0,11.18-8.27c.23,0,.35,0,.34-.07-.27-30.22.8-101-.39-130.27-.74-10.81-1.64-21.92-5.79-32.06a23.51,23.51,0,0,0-6.35-9c-.18,0-31.72-9.55-31.91-9.55h0c-.46,0-42.54-2.45-43.51-2.45Z" style="fill: rgb(224, 224, 224); transform-origin: 189.622px 291.03px;" id="el4zvp15r3ek3" class="animable"></path><path d="M213.77,241.42c-7.2-3.24-34.9-20-41.9-35.58L170.09,191l43.42,1.65C220.83,200.63,222.13,226.3,213.77,241.42Z" style="fill: rgb(250, 250, 250); transform-origin: 194.812px 216.21px;" id="elfsngft8ip4" class="animable"></path><path d="M219.34,220.72c0-.69.09-1.37.12-2.05-9.13,3.09-21.37,4-35.16,2.63.79.71,1.59,1.42,2.41,2.12,1.51.12,3,.22,4.47.28C202,224.18,211.66,223.17,219.34,220.72Z" style="fill: rgb(55, 71, 79); transform-origin: 201.88px 221.243px;" id="elxq0c3k4ghv" class="animable"></path><path d="M188.59,209.65c11.78.52,22.19-.73,30.16-3.68-.11-.65-.21-1.29-.34-1.91-11.29,4.3-27.91,5-46.52,1.84.32.7.69,1.4,1.09,2.1A138.46,138.46,0,0,0,188.59,209.65Z" style="fill: rgb(55, 71, 79); transform-origin: 195.32px 206.912px;" id="el813mpt9vb0c" class="animable"></path><path d="M219.46,213.12c0-.66-.05-1.34-.09-2-10.48,4-25.54,4.87-42.52,2.45.59.72,1.22,1.44,1.86,2.16,3.72.48,7.36.81,10.87,1C201.23,217.22,211.53,216,219.46,213.12Z" style="fill: rgb(55, 71, 79); transform-origin: 198.155px 213.978px;" id="el7auqee5sdjq" class="animable"></path><path d="M216.82,234.14a76.12,76.12,0,0,1-13,1.7q1.45.91,2.79,1.71a76.26,76.26,0,0,0,9.5-1.34C216.36,235.53,216.6,234.84,216.82,234.14Z" style="fill: rgb(55, 71, 79); transform-origin: 210.32px 235.845px;" id="eldgca8po0zaf" class="animable"></path><path d="M196.42,230.92a81.06,81.06,0,0,0,21.89-2.5c.13-.68.24-1.37.35-2.06-6.91,2-15.42,2.93-24.92,2.62C194.64,229.65,195.53,230.29,196.42,230.92Z" style="fill: rgb(55, 71, 79); transform-origin: 206.2px 228.65px;" id="elc2isebsy2sv" class="animable"></path><path d="M228.68,127c2.24-1.86,3.95-3.4,5-6.25a20.51,20.51,0,0,0,1-8.38A42.27,42.27,0,0,0,230,96.44a30.48,30.48,0,0,0-30.72-16.65,53.75,53.75,0,0,0-8.83,2c-10,3-20.14,7.09-27.24,14.76a42.74,42.74,0,0,0-5.26,7.13,32.72,32.72,0,0,0-3.12,6.61,30.91,30.91,0,0,0-.65,14.75,57.11,57.11,0,0,0,1.86,7.53c1.55,4.88,2.95,11.42,4.47,16.38a105.82,105.82,0,0,0,4.64,12.9,105.9,105.9,0,0,0,5.05,9.76l2.46-18c6.29-.78,11.41,1,17.31-1.45A111.07,111.07,0,0,0,206,143.89,161.11,161.11,0,0,0,221.4,133C223.87,131.05,226.25,129,228.68,127Z" style="fill: rgb(38, 50, 56); transform-origin: 194.171px 125.602px;" id="el3v3ebxmt7n6" class="animable"></path><path d="M187,95c.19,5.41-5.44,17.51-12.88,24.45,1.05,6,2.1,12.21,1.07,18.25a10,10,0,0,1-1.25,3.71,4.45,4.45,0,0,1-3.14,2.15c-1.76.19-2.52-.86-3.11-2.22a45.62,45.62,0,0,0-2.86-5,9.89,9.89,0,0,0-1.64-1.92c-2.77-2.39-10.82-5.13-14.2,3.44-3.51,8.89,4.07,19.68,10.38,21.79,8.85,3,10.81-4.56,10.81-4.56l-.11,36c-.49,10.9,14.28,12.13,30.73,11.85,6.7-.12,15.33-2.84,16.6-5.29,1.38-2.64-3.91-4.91-3.91-4.91l.37-11.69s8.5-.14,12.74-1.91c3.2-1.34,10-3.72,12.26-12.48,4.81-18.84,2.07-43.11.13-54.39-1.78-10.34-10.5-21.19-13.66-22.63.19,2.23-1.41,8-10.78,9.81C202.88,101.65,195.62,98.16,187,95Z" style="fill: rgb(177, 102, 104); transform-origin: 194.822px 146.307px;" id="elzl9u0hufep" class="animable"></path><path d="M213.88,180.94c-10.22-.57-20.58-3.33-26.42-6.15a26.45,26.45,0,0,1-13.17-13.59s-1,8,9.29,16.12c10.92,8.64,30.2,8.75,30.2,8.75Z" style="fill: rgb(154, 74, 77); transform-origin: 194.072px 173.635px;" id="el0cd4uok2dka" class="animable"></path><path d="M203.9,131.9a3.81,3.81,0,1,1-4.07-3.7A3.87,3.87,0,0,1,203.9,131.9Z" style="fill: rgb(38, 50, 56); transform-origin: 200.091px 132.003px;" id="el4qg7xcq7uut" class="animable"></path><path d="M202.91,118.81,193.82,123a5.24,5.24,0,0,1,2.56-6.79A4.88,4.88,0,0,1,202.91,118.81Z" style="fill: rgb(38, 50, 56); transform-origin: 198.154px 119.388px;" id="elcvaaoxazhb4" class="animable"></path><path d="M206,154.34l11.53,3.46a6.32,6.32,0,0,1-7.72,4.11A5.87,5.87,0,0,1,206,154.34Z" style="fill: rgb(154, 74, 77); transform-origin: 211.597px 158.244px;" id="el65sm9nau3ih" class="animable"></path><path d="M212.72,162a8.65,8.65,0,0,0-7-5.71,5.78,5.78,0,0,0,4.1,5.61A5.87,5.87,0,0,0,212.72,162Z" style="fill: rgb(242, 143, 143); transform-origin: 209.22px 159.213px;" id="el8k542velz7w" class="animable"></path><path d="M235.27,122.2,226,119a4.72,4.72,0,0,1,6.1-3A5,5,0,0,1,235.27,122.2Z" style="fill: rgb(38, 50, 56); transform-origin: 230.745px 118.959px;" id="elw5s9radatu" class="animable"></path><path d="M233.57,131.13a3.84,3.84,0,1,1-4.1-3.73A3.91,3.91,0,0,1,233.57,131.13Z" style="fill: rgb(38, 50, 56); transform-origin: 229.731px 131.233px;" id="el9bc1363rqvt" class="animable"></path><path d="M213.94,150.39l14-3.17c-1.45-8-8.44-17-16.81-26.34Z" style="fill: rgb(154, 74, 77); transform-origin: 219.535px 135.635px;" id="eloh6016skhps" class="animable"></path><path d="M225.92,64.09c-12.21-2.29-32.35,6.9-48.63,19.55-22.56,17.51-32.47,32.1-32.47,32.1s13-7.46,38-15.86C203.84,92.85,225.92,64.09,225.92,64.09Z" style="fill: rgb(224, 224, 224); transform-origin: 185.37px 89.7395px;" id="elg9jw1k98ej" class="animable"></path><path d="M154,126.22s-8.11-5.09-9.13-10.48c0,0,11-9.68,22.31-18.89,14-11.44,35-26.47,53.92-32.38,13.59-4.23,21,19.12,21,19.12a137.74,137.74,0,0,1-7.36,17s-6.9-4.44-28.89,3.15c-11.51,4-23,10.64-31.65,15.66C161.56,126.73,154,126.22,154,126.22Z" style="fill: rgb(240, 240, 240); transform-origin: 193.485px 95.0926px;" id="elg9pshso7ctj" class="animable"></path><path d="M225.66,99.36c6.56-.31,9,1.24,9,1.24a137.74,137.74,0,0,0,7.36-17s-5.78-18.23-16.51-19.54C225.55,76,225.6,88.17,225.66,99.36Z" style="fill: rgb(224, 224, 224); transform-origin: 233.765px 82.33px;" id="el8pc49euv4zc" class="animable"></path><path d="M154,126.22c27.8-25.54,54.22-35,71.59-36.28,7.21-.51,10.88,3.43,11.86,5.12a11.74,11.74,0,0,1-2.72,5.54s-22.2-4.9-78.81,31.61A19.18,19.18,0,0,1,154,126.22Z" style="fill: rgb(55, 71, 79); transform-origin: 195.725px 111.052px;" id="el22ys8b0v9hah" class="animable"></path><path d="M159.85,129.68c14.78-13.67,34-33.4,64.73-36.73s17,15.18,17,15.18,5.25-9.8-16.73-7S173.6,120.61,159.85,129.68Z" style="fill: rgb(69, 90, 100); transform-origin: 202.244px 111.115px;" id="ele6ukzpepcwl" class="animable"></path><path d="M159.85,129.68c24-18.74,43.63-33.05,65.45-34.79,23.45-1.87,21.2,7.38,13.72,16.68-5.52-9.4-20.2-6.59-40,.7A419.74,419.74,0,0,0,159.85,129.68Z" style="fill: rgb(38, 50, 56); transform-origin: 202.013px 112.164px;" id="elnm8xe4ld14j" class="animable"></path><path d="M234.76,77.72a14.38,14.38,0,0,1-2.9,4.17l.77.4a15.77,15.77,0,0,1-3.5,4.11,1.58,1.58,0,0,1-2.77-1.24l0-10.7,3.9-.95a.88.88,0,0,0,.62-.72c.06-.45-.22-.75-.59-.66l-3.93,1V73a3.6,3.6,0,0,0,1.34-2.83,1.91,1.91,0,0,0-2.27-2,3.41,3.41,0,0,0-2.36,3.25,2,2,0,0,0,1.33,2.09v.13l-3.9,1a.89.89,0,0,0-.62.72c-.06.45.23.75.59.66l3.93-1,0,10.7c0,1.65-1.52,3.07-2.77,2.6a8,8,0,0,1-3.49-2.41l.77-.78A7.1,7.1,0,0,1,216,82.29a12.7,12.7,0,0,0,.49,5.17l.77-.78c.71,1.28,2.85,4.16,8.08,5.51a24.82,24.82,0,0,0,8.11-9.46l.77.4A15.33,15.33,0,0,0,234.76,77.72Zm-9.35-7.92c.46-.11.84.23.84.77a1.23,1.23,0,0,1-.84,1.17.69.69,0,0,1-.84-.76A1.23,1.23,0,0,1,225.41,69.8Z" style="fill: rgb(0, 255, 136); transform-origin: 225.364px 80.1625px;" id="el6fwhkc7e57k" class="animable"></path><path d="M142.51,196.83c-7.62.17-26.53,6.88-41.43,12.66-13.41,5.21-40.35,24.6-48.64,32.56l0,23.05c14.93,6.66,27.13,3.4,43.81-.09,29.1-6.1,31.72-6.88,31.72-6.88C146.74,253.65,150.12,210.58,142.51,196.83Z" style="fill: rgb(235, 235, 235); transform-origin: 99.3681px 232.895px;" id="elpckbyy0suj" class="animable"></path><path d="M121.4,202.08c-6.7,2.24-13.88,4.91-20.32,7.41a61.68,61.68,0,0,0-5.66,2.6l-20,51c15.23-1.63,22.83-14.91,33.63-33.53C114.23,220.67,118.58,208.92,121.4,202.08Z" style="fill: rgb(224, 224, 224); transform-origin: 98.41px 232.585px;" id="eljrl4d2bjlxm" class="animable"></path><path d="M170.29,113.6c3.73-.68,7.09-1.1,8.56-.69,0,0,.56,2.15-1.7,5.29l1.94-.17c1,.82.59,3.12-1.75,5-3.22,2.59-7.58,3.3-16.24,8.15a37.25,37.25,0,0,0-13,12.55s-5.64,4.46-10.66-.19S140.85,124.58,170.29,113.6Z" style="fill: rgb(154, 74, 77); transform-origin: 157.841px 129.203px;" id="eld90sr9hjvg" class="animable"></path><path d="M108.41,151.14c7.51-11.78,13.41-16,18.54-21.92A32.06,32.06,0,0,1,137.59,121c6.08-3.23,13.19-4.77,18.26-6.66,8.24-3.07,16.66-3.18,20.66-3.09.86.9.25,5.93-7,7.68a66.88,66.88,0,0,0-21.89,10.23c-7.18,4.95-7.59,9.35-3.45,9s9.1-4.38,16-6c7.61-1.82,10.86,2.78,9.77,4.37s-7.47,2.66-12.06,7.71-10.72,11.19-19.2,15.37c-1.26.61-4.1,1.58-5.16,2.73-4.35,4.72-11.91,20.37-11.91,20.37L93.89,172Z" style="fill: rgb(177, 102, 104); transform-origin: 135.35px 146.97px;" id="elnskoz57yhps" class="animable"></path><path d="M144.21,138.21a19.29,19.29,0,0,0,5.7-2.19c1.81-.93,3.62-1.92,5.52-2.76a29.29,29.29,0,0,1,6-1.91,10.87,10.87,0,0,1,6.42.63,6.07,6.07,0,0,1,2.63,2.26,3,3,0,0,1,.45,2,2,2,0,0,1-.56,1.09,3.75,3.75,0,0,1-.76.58c-2,1.12-3.79,1.76-5.55,2.76a21.1,21.1,0,0,0-4.77,3.46c-1.34,1.4-2.75,3-4.19,4.48a65.82,65.82,0,0,1-9.55,8,51.72,51.72,0,0,1-5.37,3.2c-1.84,1.05-3.91,1.58-5.49,2.57a4,4,0,0,0-1,.91,13.41,13.41,0,0,0-.94,1.15c-.63.78-1.2,1.62-1.77,2.46-1.14,1.69-2.2,3.43-3.24,5.19-2.14,3.49-4.1,7.09-6.1,10.68,1.62-3.77,3.42-7.46,5.3-11.12,1-1.82,2-3.62,3.05-5.38.54-.88,1.09-1.76,1.71-2.61.3-.43.61-.85,1-1.26a5,5,0,0,1,1.23-1.2c1.86-1.27,3.84-1.81,5.55-2.81a49.4,49.4,0,0,0,5.15-3.17,65.09,65.09,0,0,0,9.19-7.9c1.47-1.44,2.76-2.9,4.28-4.44a23.15,23.15,0,0,1,5.2-3.68c1.83-1,3.88-1.72,5.5-2.63,1.49-.43,0-2.55-1.54-3.28a9.46,9.46,0,0,0-5.62-.75,28.72,28.72,0,0,0-5.8,1.59c-1.91.69-3.77,1.55-5.66,2.37A17.46,17.46,0,0,1,144.21,138.21Z" style="fill: rgb(154, 74, 77); transform-origin: 146.297px 156.948px;" id="elg4adbsynl" class="animable"></path><path d="M120.32,189.46l7.36-17.08s-4.63,1.52-14.78-4.2c-9.51-5.37-10.25-8.76-10.25-8.76L92,174.24s2.19,5.25,11.67,9.6A76.34,76.34,0,0,0,120.32,189.46Z" style="fill: rgb(0, 255, 136); transform-origin: 109.84px 174.44px;" id="elsklw5pl6phj" class="animable"></path><g id="elxzjfxtqsezp"><path d="M120.32,189.46l7.36-17.08s-4.63,1.52-14.78-4.2c-9.51-5.37-10.25-8.76-10.25-8.76L92,174.24s2.19,5.25,11.67,9.6A76.34,76.34,0,0,0,120.32,189.46Z" style="opacity: 0.2; transform-origin: 109.84px 174.44px;" class="animable"></path></g><path d="M97.13,167.12,96,168.76a33.75,33.75,0,0,0,26.34,14.18h.83l.81-1.89A31.92,31.92,0,0,1,97.13,167.12Z" style="fill: rgb(250, 250, 250); transform-origin: 109.99px 175.03px;" id="eleoef1jeyrue" class="animable"></path><path d="M125.14,178.28l.81-1.89a31.87,31.87,0,0,1-25.63-13.71l-1.18,1.64A33.81,33.81,0,0,0,125.14,178.28Z" style="fill: rgb(250, 250, 250); transform-origin: 112.545px 170.48px;" id="elb6ydkt80esj" class="animable"></path><path d="M92.82,171.83c3.4,6.06,17,15.74,29.28,14.62,0,0-7.49,18.67-18,42.29C92.27,255.17,91.16,257.32,80,263.2c-7,3.69-21.79,5.05-27.47,1.9-8.42-4.67-2.77-31.58,4.2-43.33C63.38,210.47,76.14,192.8,92.82,171.83Z" style="fill: rgb(235, 235, 235); transform-origin: 85.2058px 219.344px;" id="eltbys4n6xn5h" class="animable"></path><path d="M213.77,241.42s-11.32-10.69-27-27.84S170.09,191,170.09,191l0-8.88-43.7,18.35s14.44-1.54,21.38,1c16.89,6.28,18.33,10.94,33.3,22.4C201.36,239.4,213.77,241.42,213.77,241.42Z" style="fill: rgb(0, 255, 136); transform-origin: 170.08px 211.77px;" id="ellb4gxmahinj" class="animable"></path><g id="elqso19z54fw"><path d="M213.77,241.42s-11.32-10.69-27-27.84S170.09,191,170.09,191l0-8.88-43.7,18.35s14.44-1.54,21.38,1c16.89,6.28,18.33,10.94,33.3,22.4C201.36,239.4,213.77,241.42,213.77,241.42Z" style="opacity: 0.2; transform-origin: 170.08px 211.77px;" class="animable"></path></g><path d="M196.9,250.93a57.52,57.52,0,0,1-1.25,7.27,29.11,29.11,0,0,1-2.35,6.23,22.83,22.83,0,0,0,8.57-2c4.54-2,8-6.85,9.34-12.72.48-2,1.11-4.71.77-6.81-.46-2.81-2.83-5.78-5.92-5.77-3.69,0-6.88,4.6-8,7.74a19.67,19.67,0,0,0-.91,4.36C197.05,249.79,197,250.36,196.9,250.93Z" style="fill: rgb(0, 255, 136); transform-origin: 202.688px 250.78px;" id="elsqb99hbo7ue" class="animable"></path><g id="elhumvyv62myk"><path d="M196.9,250.93a57.52,57.52,0,0,1-1.25,7.27,29.11,29.11,0,0,1-2.35,6.23,22.83,22.83,0,0,0,8.57-2c4.54-2,8-6.85,9.34-12.72.48-2,1.11-4.71.77-6.81-.46-2.81-2.83-5.78-5.92-5.77-3.69,0-6.88,4.6-8,7.74a19.67,19.67,0,0,0-.91,4.36C197.05,249.79,197,250.36,196.9,250.93Z" style="opacity: 0.1; transform-origin: 202.688px 250.78px;" class="animable"></path></g><path d="M228.69,247.64a57.83,57.83,0,0,0,1.25,7.27,29,29,0,0,0,2.35,6.23,22.93,22.93,0,0,1-8.58-2c-4.53-2-8-6.86-9.33-12.72-.48-2-1.12-4.72-.77-6.81.46-2.82,2.83-5.78,5.92-5.77,3.69,0,6.88,4.6,8,7.74a20,20,0,0,1,.91,4.36C228.54,246.5,228.61,247.07,228.69,247.64Z" style="fill: rgb(0, 255, 136); transform-origin: 222.9px 247.49px;" id="elppdkgbaurn8" class="animable"></path><g id="elribszzf5v8g"><path d="M228.69,247.64a57.83,57.83,0,0,0,1.25,7.27,29,29,0,0,0,2.35,6.23,22.93,22.93,0,0,1-8.58-2c-4.53-2-8-6.86-9.33-12.72-.48-2-1.12-4.72-.77-6.81.46-2.82,2.83-5.78,5.92-5.77,3.69,0,6.88,4.6,8,7.74a20,20,0,0,1,.91,4.36C228.54,246.5,228.61,247.07,228.69,247.64Z" style="opacity: 0.1; transform-origin: 222.9px 247.49px;" class="animable"></path></g><path d="M213.77,241.42c3.3-13.78,7.07-30-.26-48.79l.27-6.56,20.47,12S229.13,227.37,213.77,241.42Z" style="fill: rgb(0, 255, 136); transform-origin: 223.88px 213.745px;" id="el4t5ss6gcgj" class="animable"></path><g id="el3od1vhj8mcg"><path d="M213.77,241.42c3.3-13.78,7.07-30-.26-48.79l.27-6.56,20.47,12S229.13,227.37,213.77,241.42Z" style="opacity: 0.2; transform-origin: 223.88px 213.745px;" class="animable"></path></g><path d="M217.92,238.45c.12,1.67-.24,3.38-1.72,4.28a6.14,6.14,0,0,1-3.54.72c-2.15-.11-2.41-2.13-2.89-3.9A10.23,10.23,0,0,0,208,236c-.14-.18-.4-.6-.4-.6a10.45,10.45,0,0,1,1.27-1.12,11.15,11.15,0,0,1,2-1.08,5.73,5.73,0,0,1,3.64-.17,4.75,4.75,0,0,1,3.09,3.49A10,10,0,0,1,217.92,238.45Z" style="fill: rgb(0, 255, 136); transform-origin: 212.771px 238.146px;" id="el1a4enn6feva" class="animable"></path><path d="M178.17,267.8c-.15,5.35-4.34,10.66-9.37,11.86s-9-2.16-8.83-7.51,4.34-10.66,9.36-11.86S178.32,262.45,178.17,267.8Z" style="fill: rgb(0, 255, 136); transform-origin: 169.069px 269.975px;" id="el89sgx7039bh" class="animable"></path><path d="M156.57,232.5l15.81-1.07a103.84,103.84,0,0,1,3.09,21.66l-6.11,7.4-9.22-7.82A137.36,137.36,0,0,0,156.57,232.5Z" style="fill: rgb(69, 90, 100); transform-origin: 166.02px 245.96px;" id="elxcpwasfxpw" class="animable"></path><path d="M168.38,231.7c2.2,8.23,3.09,19.37,3.5,25.74l2.27-2.76c-.55-6-1.55-14.86-3.15-23.16Z" style="fill: rgb(55, 71, 79); transform-origin: 171.265px 244.48px;" id="el8mzbjwyxxz9" class="animable"></path><path d="M161.91,254.17l2.64,2.24c-.53-6-1.57-15.46-3.27-24.23l-2.64.18C160.46,239,161.4,247.69,161.91,254.17Z" style="fill: rgb(55, 71, 79); transform-origin: 161.595px 244.295px;" id="elc0skbwg1ddp" class="animable"></path><g id="elayxxbtehdw6"><polygon points="169.62 262.81 171.59 266.83 176.25 266.43 172.77 270.75 173.43 275.52 169.31 274.18 165.06 277.52 166 272.37 162.7 269.67 167.41 267.82 169.62 262.81" style="fill: rgb(255, 255, 255); opacity: 0.3; transform-origin: 169.475px 270.165px;" class="animable"></polygon></g></g></g></g><g id="freepik--speech-bubble--inject-27" class="animable" style="transform-origin: 362.968px 112.162px;"><g id="freepik--speech-bubble--inject-27" class="animable" style="transform-origin: 362.968px 112.162px;"><path d="M451.48,116.09c-1.68,35.63-42.76,61.44-89.76,57.79-20.36-1.58-38.42-8.48-51.94-18.6-8.11,4.49-24.32,6.28-34.93-.24a.84.84,0,0,1,.37-1.55c8-.44,15.91-4,19.26-13.66-6.78-9.53-10.39-20.36-9.86-31.6,1.55-32.83,37.88-58.85,82.93-58.11C414.69,50.91,453.16,80.46,451.48,116.09Z" style="fill: rgb(255, 255, 255); transform-origin: 362.993px 112.164px;" id="elbhogqubwn75" class="animable"></path><path d="M370.44,175.11q-4.37,0-8.78-.34c-19.46-1.51-37.88-8.05-52-18.43-8,4.14-24.33,6.22-35.32-.54a1.73,1.73,0,0,1,.79-3.21c6.4-.35,14.72-2.84,18.31-12.63-6.9-9.84-10.27-20.82-9.75-31.77.76-16.22,9.83-31.26,25.53-42.33s36.42-17,58.31-16.63C395,49.69,420.93,60.08,436.84,77c10.83,11.54,16.2,25,15.54,39.09h0c-.66,14-7.28,27-19.15,37.47C417.68,167.33,394.68,175.11,370.44,175.11Zm-60.59-20.9.46.35c13.87,10.38,32.15,16.92,51.48,18.42,26.91,2.09,53.18-5.66,70.26-20.73,11.49-10.14,17.9-22.66,18.54-36.2S446,89.44,435.53,78.27c-15.58-16.61-41-26.8-68-27.25-21.55-.37-41.84,5.44-57.25,16.3-15.23,10.75-24,25.29-24.77,41-.51,10.69,2.84,21.42,9.69,31l.27.37-.16.44c-3.79,11-12.84,13.82-19.85,14.25,10.66,6.43,26.49,4.22,33.87.12Z" style="fill: rgb(0, 255, 136); transform-origin: 362.968px 112.162px;" id="eliwm9760yi7" class="animable"></path></g></g><g id="freepik--Text--inject-27" class="animable" style="transform-origin: 368.82px 114.263px;"><path d="M319.16,101.94l-2.16,7.5a1.89,1.89,0,0,1-.31.62.65.65,0,0,1-.56.23h-2a.75.75,0,0,1-.59-.23,1.31,1.31,0,0,1-.28-.62L310,93.61a1.91,1.91,0,0,1,0-.2.69.69,0,0,1,.2-.48.66.66,0,0,1,.48-.2h1.85a.85.85,0,0,1,.48.15.79.79,0,0,1,.3.53l2.11,10.64,1.86-6.7a1.59,1.59,0,0,1,.23-.45.71.71,0,0,1,.64-.28h2.06a.7.7,0,0,1,.64.28,1.43,1.43,0,0,1,.24.45l1.86,6.7L325,93.41a.79.79,0,0,1,.3-.53.87.87,0,0,1,.48-.15h1.86a.68.68,0,0,1,.68.68.88.88,0,0,1,0,.2l-3.21,15.83a1.32,1.32,0,0,1-.29.62.74.74,0,0,1-.59.23h-2a.69.69,0,0,1-.57-.23,2.11,2.11,0,0,1-.31-.62Z" style="fill: rgb(69, 90, 100); transform-origin: 319.162px 101.511px;" id="elpibiestnsms" class="animable"></path><path d="M342.87,107.16a.68.68,0,0,1,.68.68v1.78a.65.65,0,0,1-.2.47.62.62,0,0,1-.48.2h-11a.62.62,0,0,1-.48-.2.65.65,0,0,1-.2-.47V93.41a.69.69,0,0,1,.2-.48.66.66,0,0,1,.48-.2h10.81a.67.67,0,0,1,.48.2.69.69,0,0,1,.2.48v1.78a.69.69,0,0,1-.2.48.67.67,0,0,1-.48.2h-8.1v4h7.55a.68.68,0,0,1,.68.67v1.79a.68.68,0,0,1-.68.67h-7.55v4.17Z" style="fill: rgb(69, 90, 100); transform-origin: 337.37px 101.51px;" id="elepaacda47td" class="animable"></path><path d="M358.33,107.16a.69.69,0,0,1,.48.2.66.66,0,0,1,.2.48v1.78a.68.68,0,0,1-.68.67h-11a.68.68,0,0,1-.68-.67V93.41a.68.68,0,0,1,.68-.68h2a.67.67,0,0,1,.48.2.69.69,0,0,1,.2.48v13.75Z" style="fill: rgb(69, 90, 100); transform-origin: 352.83px 101.51px;" id="elrf0d5xy88tr" class="animable"></path><path d="M371.93,104.72a.69.69,0,0,1,.26-.48.75.75,0,0,1,.47-.17h2a.75.75,0,0,1,.49.19.59.59,0,0,1,.19.49,6.51,6.51,0,0,1-.52,2.06,5.37,5.37,0,0,1-1.34,1.85,6.87,6.87,0,0,1-2.28,1.36,9.44,9.44,0,0,1-3.34.53,8.49,8.49,0,0,1-3.06-.52,6.47,6.47,0,0,1-2.26-1.43,6.33,6.33,0,0,1-1.44-2.19,9,9,0,0,1-.62-2.79c0-.63-.05-1.34-.05-2.11s0-1.47.05-2.1a8.89,8.89,0,0,1,.62-2.79,6.28,6.28,0,0,1,3.7-3.62,8.28,8.28,0,0,1,3.06-.52,9.44,9.44,0,0,1,3.34.53,7,7,0,0,1,2.28,1.35,5.35,5.35,0,0,1,1.34,1.87,6.65,6.65,0,0,1,.52,2,.59.59,0,0,1-.19.49.74.74,0,0,1-.49.18h-2a.79.79,0,0,1-.48-.16.73.73,0,0,1-.28-.49,2.69,2.69,0,0,0-.35-1,3,3,0,0,0-.75-.85,3.76,3.76,0,0,0-1.2-.61,5.52,5.52,0,0,0-1.71-.24,4.5,4.5,0,0,0-1.71.3,3.6,3.6,0,0,0-1.21.8,3.51,3.51,0,0,0-.76,1.21,5.13,5.13,0,0,0-.31,1.48c0,.63,0,1.33,0,2.1s0,1.48,0,2.11a5.06,5.06,0,0,0,.31,1.49,3.56,3.56,0,0,0,.76,1.2,3.6,3.6,0,0,0,1.21.8,4.5,4.5,0,0,0,1.71.3,5.52,5.52,0,0,0,1.71-.24,4,4,0,0,0,1.21-.61,3,3,0,0,0,.77-.86A2.75,2.75,0,0,0,371.93,104.72Z" style="fill: rgb(69, 90, 100); transform-origin: 367.886px 101.515px;" id="ela2yixll9gr" class="animable"></path><path d="M377.7,99.28a8.86,8.86,0,0,1,.54-2.65,6,6,0,0,1,1.37-2.15A6.35,6.35,0,0,1,381.86,93a9.84,9.84,0,0,1,6.4,0,6.16,6.16,0,0,1,2.26,1.45,6.44,6.44,0,0,1,1.38,2.16,8.51,8.51,0,0,1,.55,2.66c0,.32,0,.67,0,1s0,.79,0,1.2,0,.8,0,1.19,0,.73,0,1a8.86,8.86,0,0,1-.54,2.65,5.94,5.94,0,0,1-1.37,2.16,6.23,6.23,0,0,1-2.27,1.44,8.85,8.85,0,0,1-3.19.53,8.94,8.94,0,0,1-3.22-.53,6.31,6.31,0,0,1-2.25-1.44,5.94,5.94,0,0,1-1.37-2.16,8.86,8.86,0,0,1-.54-2.65c0-.32,0-.67,0-1s0-.78,0-1.19,0-.81,0-1.2S377.68,99.6,377.7,99.28Zm11.36.13a3.91,3.91,0,0,0-1.16-2.8,4.53,4.53,0,0,0-5.65,0,3.91,3.91,0,0,0-1.16,2.8c0,.63,0,1.34,0,2.12s0,1.48,0,2.12a3.86,3.86,0,0,0,1.16,2.78,4.56,4.56,0,0,0,5.65,0,3.86,3.86,0,0,0,1.16-2.78c0-.64.06-1.35.06-2.12S389.1,100,389.06,99.41Z" style="fill: rgb(69, 90, 100); transform-origin: 385.071px 101.454px;" id="elovoaob9pj2" class="animable"></path><path d="M404,101.69l4.77-8.28.34-.4a.92.92,0,0,1,.74-.28h1.71a.68.68,0,0,1,.67.68v16.21a.68.68,0,0,1-.67.67h-2a.68.68,0,0,1-.67-.67V99.81l-3.26,5.64a2.61,2.61,0,0,1-.36.42.8.8,0,0,1-.57.21h-1.31a.84.84,0,0,1-.58-.21,2.51,2.51,0,0,1-.35-.42l-3.26-5.64v9.81a.65.65,0,0,1-.2.47.62.62,0,0,1-.48.2h-2a.61.61,0,0,1-.47-.2.62.62,0,0,1-.21-.47V93.41a.66.66,0,0,1,.21-.48.65.65,0,0,1,.47-.2h1.71a.92.92,0,0,1,.74.28l.34.4Z" style="fill: rgb(69, 90, 100); transform-origin: 404.035px 101.509px;" id="el9x8zxvy3hw" class="animable"></path><path d="M427.83,107.16a.69.69,0,0,1,.48.2.66.66,0,0,1,.2.48v1.78a.68.68,0,0,1-.68.67h-11a.62.62,0,0,1-.48-.2.61.61,0,0,1-.2-.47V93.41a.65.65,0,0,1,.2-.48.66.66,0,0,1,.48-.2h10.81a.68.68,0,0,1,.68.68v1.78a.68.68,0,0,1-.68.68h-8.1v4h7.55a.68.68,0,0,1,.67.67v1.79a.68.68,0,0,1-.67.67h-7.55v4.17Z" style="fill: rgb(69, 90, 100); transform-origin: 422.33px 101.51px;" id="el8y22x2pmws4" class="animable"></path><path d="M319.14,115.43a1.22,1.22,0,0,1,.9.32,1.54,1.54,0,0,1,.41.64l6.47,18.54a.56.56,0,0,1,0,.2.61.61,0,0,1-.19.45.58.58,0,0,1-.45.19h-5.37a1,1,0,0,1-.81-.25,1.22,1.22,0,0,1-.32-.48l-.7-1.92h-6.25l-.69,1.92a1.49,1.49,0,0,1-.32.48,1.09,1.09,0,0,1-.82.25h-5.37a.58.58,0,0,1-.45-.19.61.61,0,0,1-.19-.45.56.56,0,0,1,0-.2l6.48-18.54a1.42,1.42,0,0,1,.4-.64,1.25,1.25,0,0,1,.9-.32Zm-1.51,12-1.66-5.4-1.63,5.4Z" style="fill: rgb(0, 255, 136); transform-origin: 315.955px 125.604px;" id="elkcex68y4rt" class="animable"></path><path d="M329.33,135.77a.79.79,0,0,1-.78-.79V116.22a.79.79,0,0,1,.78-.79H339c2.79,0,4.83.51,6.11,1.51a5.47,5.47,0,0,1,1.94,4.59,3.46,3.46,0,0,1-.24,1.3,3.88,3.88,0,0,1-.58,1,5.14,5.14,0,0,1-.75.79,3.65,3.65,0,0,1-.76.5,4.43,4.43,0,0,1,1.06.66,4.57,4.57,0,0,1,.89,1,5.06,5.06,0,0,1,.6,1.21,4.43,4.43,0,0,1,.21,1.38,5.6,5.6,0,0,1-2.1,4.83,10.14,10.14,0,0,1-6.09,1.56Zm10.11-14a1.72,1.72,0,0,0-.27-.91,1,1,0,0,0-.92-.43h-2.44v2.64h2.44a1,1,0,0,0,.92-.42A1.59,1.59,0,0,0,339.44,121.77Zm-3.63,9h2.7a1.15,1.15,0,0,0,1-.46,1.75,1.75,0,0,0,.3-1,1.63,1.63,0,0,0-.33-1,1.19,1.19,0,0,0-1-.45h-2.7Z" style="fill: rgb(0, 255, 136); transform-origin: 338.024px 125.606px;" id="elvhc089xa8eg" class="animable"></path><path d="M368.76,123.1c0,.83.06,1.7.06,2.59s0,1.73-.06,2.52a8.44,8.44,0,0,1-.82,3.42,6.88,6.88,0,0,1-2,2.45,8.44,8.44,0,0,1-3,1.48,15.34,15.34,0,0,1-7.77,0,8.43,8.43,0,0,1-3-1.48,6.88,6.88,0,0,1-2-2.45,8.44,8.44,0,0,1-.82-3.42q-.06-1.19-.06-2.52c0-.89,0-1.76.06-2.59a8.47,8.47,0,0,1,.82-3.4,7.14,7.14,0,0,1,2-2.5,8.87,8.87,0,0,1,3-1.54,14.77,14.77,0,0,1,7.77,0,8.88,8.88,0,0,1,3,1.54,7.14,7.14,0,0,1,2,2.5A8.47,8.47,0,0,1,368.76,123.1ZM356.9,128a2.64,2.64,0,0,0,.63,1.79,2.36,2.36,0,0,0,3.05,0,2.59,2.59,0,0,0,.62-1.79c.06-1.65.06-3.27,0-4.88a2.6,2.6,0,0,0-.63-1.79,2.13,2.13,0,0,0-1.52-.56,2.1,2.1,0,0,0-1.51.56,2.65,2.65,0,0,0-.64,1.79C356.85,124.77,356.85,126.39,356.9,128Z" style="fill: rgb(0, 255, 136); transform-origin: 359.055px 125.6px;" id="el2l6j6fcxirt" class="animable"></path><path d="M383.46,115.43a1.22,1.22,0,0,1,.9.32,1.54,1.54,0,0,1,.41.64l6.47,18.54a.56.56,0,0,1,0,.2.61.61,0,0,1-.19.45.58.58,0,0,1-.45.19h-5.37a1,1,0,0,1-.81-.25,1.22,1.22,0,0,1-.32-.48l-.7-1.92h-6.25l-.69,1.92a1.49,1.49,0,0,1-.32.48,1.09,1.09,0,0,1-.82.25H370a.58.58,0,0,1-.45-.19.61.61,0,0,1-.19-.45.56.56,0,0,1,0-.2l6.48-18.54a1.42,1.42,0,0,1,.4-.64,1.25,1.25,0,0,1,.9-.32Zm-1.51,12-1.66-5.4-1.63,5.4Z" style="fill: rgb(0, 255, 136); transform-origin: 380.3px 125.604px;" id="elczjnc78xhzs" class="animable"></path><path d="M411.58,134.81a.71.71,0,0,1,.09.32.65.65,0,0,1-.19.45.61.61,0,0,1-.45.19h-6a1.18,1.18,0,0,1-.87-.29,1.93,1.93,0,0,1-.38-.5l-2.5-5.55h-1.19V135a.75.75,0,0,1-.23.56.76.76,0,0,1-.55.23h-5.7a.79.79,0,0,1-.78-.79V116.22a.79.79,0,0,1,.78-.79h8.6a13.43,13.43,0,0,1,3.75.48,7.78,7.78,0,0,1,2.79,1.4,6.06,6.06,0,0,1,1.74,2.22,6.87,6.87,0,0,1,.61,3,6.39,6.39,0,0,1-.87,3.4,7,7,0,0,1-2.26,2.3Zm-11.45-10.9h2.12a1.16,1.16,0,0,0,1-.45,1.69,1.69,0,0,0,.33-1,2.13,2.13,0,0,0-.3-1.09,1.13,1.13,0,0,0-1-.5h-2.12Z" style="fill: rgb(0, 255, 136); transform-origin: 402.25px 125.609px;" id="elj44d7cj5g3" class="animable"></path><path d="M423,115.43a13.37,13.37,0,0,1,3.77.52,9.15,9.15,0,0,1,3,1.53,7.35,7.35,0,0,1,2.05,2.5,8.46,8.46,0,0,1,.84,3.44c0,.41,0,.79,0,1.15v2.08c0,.34,0,.71,0,1.1a9.15,9.15,0,0,1-.81,3.57,7.1,7.1,0,0,1-2,2.5,8.31,8.31,0,0,1-3,1.47,14.09,14.09,0,0,1-3.81.48h-8.51a.76.76,0,0,1-.55-.23.75.75,0,0,1-.23-.56V116.22a.75.75,0,0,1,.23-.56.76.76,0,0,1,.55-.23Zm2.32,8a2.24,2.24,0,0,0-.77-1.77,2.67,2.67,0,0,0-1.7-.55h-1.74v9H423a2.41,2.41,0,0,0,1.61-.56,2.45,2.45,0,0,0,.71-1.79c0-.41,0-.79.05-1.15s0-.7,0-1,0-.68,0-1S425.34,123.83,425.32,123.42Z" style="fill: rgb(0, 255, 136); transform-origin: 423.205px 125.6px;" id="ellctq2nxlg2r" class="animable"></path></g><defs>     <filter id="active" height="200%">         <feMorphology in="SourceAlpha" result="DILATED" operator="dilate" radius="2"></feMorphology>                <feFlood flood-color="#32DFEC" flood-opacity="1" result="PINK"></feFlood>        <feComposite in="PINK" in2="DILATED" operator="in" result="OUTLINE"></feComposite>        <feMerge>            <feMergeNode in="OUTLINE"></feMergeNode>            <feMergeNode in="SourceGraphic"></feMergeNode>        </feMerge>    </filter>    <filter id="hover" height="200%">        <feMorphology in="SourceAlpha" result="DILATED" operator="dilate" radius="2"></feMorphology>                <feFlood flood-color="#ff0000" flood-opacity="0.5" result="PINK"></feFlood>        <feComposite in="PINK" in2="DILATED" operator="in" result="OUTLINE"></feComposite>        <feMerge>            <feMergeNode in="OUTLINE"></feMergeNode>            <feMergeNode in="SourceGraphic"></feMergeNode>        </feMerge>            <feColorMatrix type="matrix" values="0   0   0   0   0                0   1   0   0   0                0   0   0   0   0                0   0   0   1   0 "></feColorMatrix>    </filter></defs></svg>